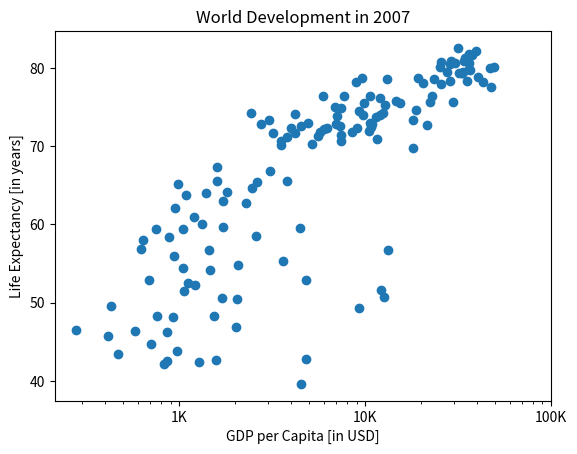

Here is the Python script that generated this plot:
import numpy as np
import matplotlib.pyplot as plt


def main():
    gdp_cap = [
        974.5803384, 5937.029525999999, 6223.367465, 4797.231267, 12779.37964,
        34435.367439999995, 36126.4927, 29796.04834, 1391.253792, 33692.60508,
        1441.284873, 3822.137084, 7446.298803, 12569.85177, 9065.800825,
        10680.79282, 1217.032994, 430.0706916, 1713.778686, 2042.09524,
        36319.23501, 706.016537, 1704.063724, 13171.63885, 4959.114854,
        7006.580419, 986.1478792, 277.5518587, 3632.557798, 9645.06142,
        1544.750112, 14619.222719999998, 8948.102923, 22833.30851, 35278.41874,
        2082.4815670000003, 6025.374752000001, 6873.262326000001, 5581.180998,
        5728.353514, 12154.08975, 641.3695236000001, 690.8055759, 33207.0844,
        30470.0167, 13206.48452, 752.7497265, 32170.37442, 1327.60891,
        27538.41188, 5186.050003, 942.6542111, 579.2317429999999, 1201.637154,
        3548.3308460000003, 39724.97867, 18008.94444, 36180.78919, 2452.210407,
        3540.651564, 11605.71449, 4471.061906, 40675.99635, 25523.2771,
        28569.7197, 7320.880262000001, 31656.06806, 4519.461171, 1463.249282,
        1593.06548, 23348.139730000003, 47306.98978, 10461.05868, 1569.331442,
        414.5073415, 12057.49928, 1044.770126, 759.3499101, 12451.6558,
        1042.581557, 1803.151496, 10956.99112, 11977.57496, 3095.7722710000003,
        9253.896111, 3820.17523, 823.6856205, 944.0, 4811.060429, 1091.359778,
        36797.93332, 25185.00911, 2749.320965, 619.6768923999999, 2013.977305,
        49357.19017, 22316.19287, 2605.94758, 9809.185636, 4172.838464,
        7408.905561, 3190.481016, 15389.924680000002, 20509.64777, 19328.70901,
        7670.122558, 10808.47561, 863.0884639000001, 1598.435089, 21654.83194,
        1712.472136, 9786.534714, 862.5407561000001, 47143.17964, 18678.31435,
        25768.25759, 926.1410683, 9269.657808, 28821.0637, 3970.095407,
        2602.394995, 4513.480643, 33859.74835, 37506.41907, 4184.548089,
        28718.27684, 1107.482182, 7458.396326999999, 882.9699437999999,
        18008.50924, 7092.923025, 8458.276384, 1056.380121, 33203.26128,
        42951.65309, 10611.46299, 11415.80569, 2441.576404, 3025.349798,
        2280.769906, 1271.211593, 469.70929810000007
    ]
    life_exp = [
        43.828, 76.423, 72.301, 42.731, 75.32, 81.235, 79.829, 75.635, 64.062,
        79.441, 56.728, 65.554, 74.852, 50.728, 72.39, 73.005, 52.295, 49.58,
        59.723, 50.43, 80.653, 44.74100000000001, 50.651, 78.553, 72.961,
        72.889, 65.152, 46.462, 55.322, 78.782, 48.328, 75.748, 78.273, 76.486,
        78.332, 54.791, 72.235, 74.994, 71.33800000000001, 71.878,
        51.57899999999999, 58.04, 52.947, 79.313, 80.657, 56.735, 59.448,
        79.406, 60.022, 79.483, 70.259, 56.007, 46.388000000000005, 60.916,
        70.19800000000001, 82.208, 73.33800000000001, 81.757,
        64.69800000000001, 70.65, 70.964, 59.545, 78.885, 80.745, 80.546,
        72.567, 82.603, 72.535, 54.11, 67.297, 78.623, 77.58800000000001,
        71.993, 42.592, 45.678, 73.952, 59.443000000000005, 48.303, 74.241,
        54.467, 64.164, 72.801, 76.195, 66.803, 74.543, 71.164, 42.082, 62.069,
        52.906000000000006, 63.785, 79.762, 80.204, 72.899, 56.867, 46.859,
        80.196, 75.64, 65.483, 75.53699999999999, 71.752, 71.421, 71.688,
        75.563, 78.098, 78.74600000000001, 76.442, 72.476, 46.242, 65.528,
        72.777, 63.062, 74.002, 42.568000000000005, 79.972, 74.663, 77.926,
        48.159, 49.339, 80.941, 72.396, 58.556, 39.613, 80.884,
        81.70100000000001, 74.143, 78.4, 52.517, 70.616, 58.42, 69.819, 73.923,
        71.777, 51.542, 79.425, 78.242, 76.384, 73.747, 74.249, 73.422, 62.698,
        42.38399999999999, 43.487
    ]

    plt.xscale("log")
    plt.scatter(gdp_cap, life_exp)

    plt.title("World Development in 2007")
    plt.xlabel("GDP per Capita [in USD]")
    plt.ylabel("Life Expectancy [in years]")

    plt.xticks([1000, 10000, 100000], ["1K", "10K", "100K"])

    plt.show()


if __name__ == '__main__':
    main()
